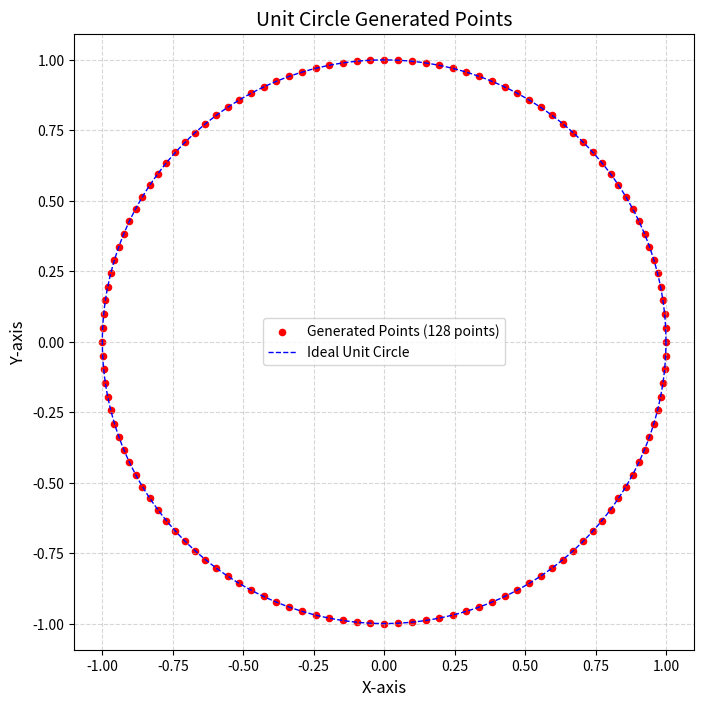

Recreate this plot in Python.
import numpy as np
import matplotlib.pyplot as plt

# 生成128个等分角度（0到2π，不包括2π）
theta = np.linspace(0, 2 * np.pi, 128, endpoint=False)

# 计算x和y坐标，并转换为32位浮点数
x = np.cos(theta).astype(np.float32)
y = np.sin(theta).astype(np.float32)

# 合并为二维数组（每行包含x和y）
coordinates = np.column_stack((x, y))

# 保存到文件，每行格式为x y（空格分隔）
np.savetxt('unit_circle_points.txt', coordinates, fmt='%.6f %.6f')



# 2. 绘制散点图（生成的128个点）
plt.figure(figsize=(8, 8))                   # 设置画布大小
plt.scatter(x, y, color='red', s=20, label='Generated Points (128 points)')

# 3. 绘制理想化的单位圆（用于参考）
theta = np.linspace(0, 2*np.pi, 1000)        # 生成足够多的点使圆平滑
ideal_x = np.cos(theta)
ideal_y = np.sin(theta)
plt.plot(ideal_x, ideal_y, color='blue', linestyle='--', linewidth=1, label='Ideal Unit Circle')

# 4. 图形美化
plt.title("Unit Circle Generated Points", fontsize=14)
plt.xlabel("X-axis", fontsize=12)
plt.ylabel("Y-axis", fontsize=12)
plt.axis('equal')                            # 确保坐标轴比例一致，圆不变形
plt.grid(True, linestyle='--', alpha=0.5)    # 添加虚线网格
plt.legend()                                 # 显示图例

# 显示图形
plt.show()




